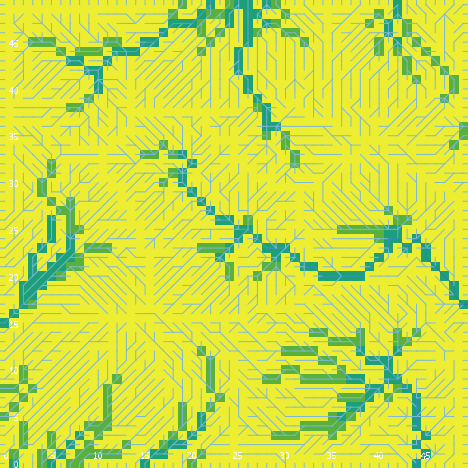

Data behind this chart, as committed beside it:
export-world data (NetLogo 6.0.4)
land_05_withInitialEcologicalCommunity.n…
05/26/2020 11:29:19:900 +0100
RANDOM STATE
0 0 -1727483681 73 1.2344383428295285 fa…
GLOBALS
min-pxcor, max-pxcor, min-pycor, max-pycor, perspective, subject, nextIndex, directed-links, ticks, display-mode, ecol_brushfrequencyinflection, ecol_brushfrequencyrate, ecol_grassfrequencyinflection, ecol_grassfrequencyrate, ecol_woodfrequencyinflection, ecol_woodfrequencyrate, elevationdistribution, elev_algorithm-style, elev_featureanglerange, elev_inversioniterations, elev_noise, elev_numdepressions, elev_numprotuberances, elev_numranges
0, 49, 0, 49, 0, nobody, 2600, "UNDIRECTED", -1, "cover type", 13.69, 0.04662, 2.073, 0.05391, 39.27, 0.002879, [-19.567224952091347 -21.19324547784906 …, "C#", 15.87, 1.136, 3.959, 7, 4, 66
TURTLES
who, color, heading, xcor, ycor, shape, label, label-color, breed, hidden?, size, pen-size, pen-mode, numpoints
0, 75, 265, 38, 16, "default", "", 9.9, {breed flowholders}, true, 1, 1, "up", 
1, 105, 219, 26, 33, "default", "", 9.9, {breed flowholders}, true, 1, 1, "up", 
2, 5, 132, 2, 15, "default", "", 9.9, {breed flowholders}, true, 1, 1, "up", 
3, 135, 54, 11, 2, "default", "", 9.9, {breed flowholders}, true, 1, 1, "up", 
4, 5, 88, 5, 4, "default", "", 9.9, {breed flowholders}, true, 1, 1, "up", 
5, 95, 277, 2, 19, "default", "", 9.9, {breed flowholders}, true, 1, 1, "up", 
6, 97, 270, 0, 30, "line half", "", 9.9, {breed flowholders}, false, 1, 1, "up", 
7, 85, 159, 21, 15, "default", "", 9.9, {breed flowholders}, true, 1, 1, "up", 
8, 97, 270, 0, 17, "line half", "", 9.9, {breed flowholders}, false, 1, 1, "up", 
9, 55, 191, 34, 39, "default", "", 9.9, {breed flowholders}, true, 1, 1, "up", 
10, 75, 210, 41, 18, "default", "", 9.9, {breed flowholders}, true, 1, 1, "up", 
11, 125, 226, 33, 27, "default", "", 9.9, {breed flowholders}, true, 1, 1, "up", 
12, 5, 35, 13, 7, "default", "", 9.9, {breed flowholders}, true, 1, 1, "up", 
13, 97, 0, 4, 49, "line half", "", 9.9, {breed flowholders}, false, 1, 1, "up", 
14, 65, 7, 44, 30, "default", "", 9.9, {breed flowholders}, true, 1, 1, "up", 
15, 97, 180, 38, 0, "line half", "", 9.9, {breed flowholders}, false, 1, 1, "up", 
16, 115, 202, 31, 17, "default", "", 9.9, {breed flowholders}, true, 1, 1, "up", 
17, 65, 230, 19, 10, "default", "", 9.9, {breed flowholders}, true, 1, 1, "up", 
18, 45, 333, 14, 20, "default", "", 9.9, {breed flowholders}, true, 1, 1, "up", 
19, 15, 354, 3, 5, "default", "", 9.9, {breed flowholders}, true, 1, 1, "up", 
20, 35, 41, 41, 36, "default", "", 9.9, {breed flowholders}, true, 1, 1, "up", 
21, 95, 244, 36, 9, "default", "", 9.9, {breed flowholders}, true, 1, 1, "up", 
22, 65, 49, 46, 13, "default", "", 9.9, {breed flowholders}, true, 1, 1, "up", 
23, 45, 228, 43, 41, "default", "", 9.9, {breed flowholders}, true, 1, 1, "up", 
24, 15, 255, 47, 39, "default", "", 9.9, {breed flowholders}, true, 1, 1, "up", 
25, 125, 200, 6, 5, "default", "", 9.9, {breed flowholders}, true, 1, 1, "up", 
26, 125, 44, 46, 38, "default", "", 9.9, {breed flowholders}, true, 1, 1, "up", 
27, 105, 218, 13, 33, "default", "", 9.9, {breed flowholders}, true, 1, 1, "up", 
28, 65, 262, 46, 20, "default", "", 9.9, {breed flowholders}, true, 1, 1, "up", 
29, 55, 102, 36, 22, "default", "", 9.9, {breed flowholders}, true, 1, 1, "up", 
30, 5, 18, 28, 17, "default", "", 9.9, {breed flowholders}, true, 1, 1, "up", 
31, 45, 88, 12, 34, "default", "", 9.9, {breed flowholders}, true, 1, 1, "up", 
32, 45, 259, 40, 7, "default", "", 9.9, {breed flowholders}, true, 1, 1, "up", 
33, 97, 90, 49, 14, "line half", "", 9.9, {breed flowholders}, false, 1, 1, "up", 
34, 105, 17, 10, 10, "default", "", 9.9, {breed flowholders}, true, 1, 1, "up", 
35, 55, 288, 39, 32, "default", "", 9.9, {breed flowholders}, true, 1, 1, "up", 
36, 45, 304, 4, 10, "default", "", 9.9, {breed flowholders}, true, 1, 1, "up", 
37, 35, 108, 33, 39, "default", "", 9.9, {breed flowholders}, true, 1, 1, "up", 
38, 65, 345, 12, 28, "default", "", 9.9, {breed flowholders}, true, 1, 1, "up", 
39, 45, 125, 37, 22, "default", "", 9.9, {breed flowholders}, true, 1, 1, "up", 
40, 115, 253, 29, 45, "default", "", 9.9, {breed flowholders}, true, 1, 1, "up", 
41, 95, 136, 4, 46, "default", "", 9.9, {breed flowholders}, true, 1, 1, "up", 
42, 105, 187, 33, 36, "default", "", 9.9, {breed flowholders}, true, 1, 1, "up", 
43, 95, 145, 42, 43, "default", "", 9.9, {breed flowholders}, true, 1, 1, "up", 
44, 96.98, 270, 0, 9, "line half", "", 9.9, {breed flowholders}, false, 1, 1, "up", 
45, 65, 87, 6, 43, "default", "", 9.9, {breed flowholders}, true, 1, 1, "up", 
46, 125, 336, 36, 17, "default", "", 9.9, {breed flowholders}, true, 1, 1, "up", 
47, 135, 46, 34, 5, "default", "", 9.9, {breed flowholders}, true, 1, 1, "up", 
48, 85, 149, 37, 43, "default", "", 9.9, {breed flowholders}, true, 1, 1, "up", 
49, 105, 284, 14, 15, "default", "", 9.9, {breed flowholders}, true, 1, 1, "up", 
50, 105, 324, 5, 45, "default", "", 9.9, {breed flowholders}, true, 1, 1, "up", 
... 9,214 more rows
